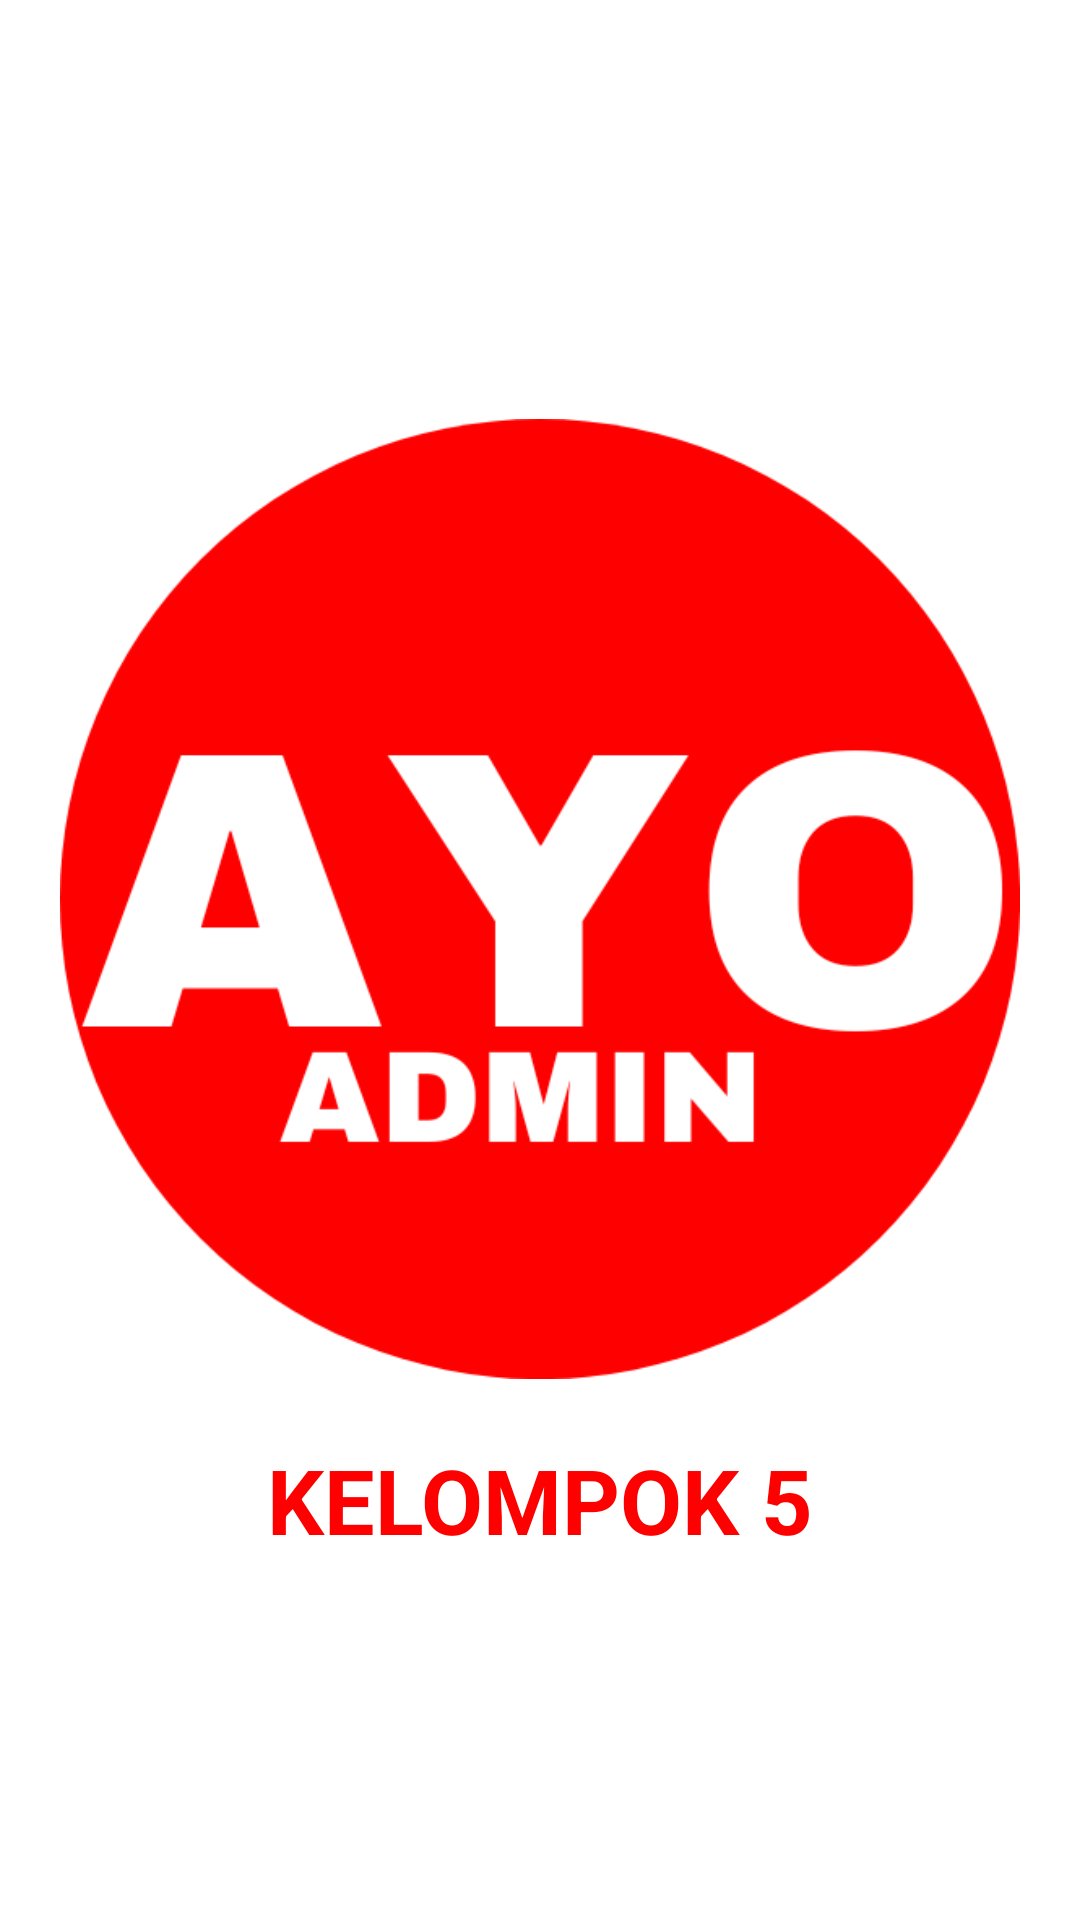

Reconstruct the res/layout file that produces this screen, plus the resources it refers to.
<!-- AndroidManifest.xml: application theme Theme.AYOADMIN -->
<!-- res/layout/activity_splashscreen.xml -->
<?xml version="1.0" encoding="utf-8"?>
<RelativeLayout xmlns:android="http://schemas.android.com/apk/res/android"
    xmlns:app="http://schemas.android.com/apk/res-auto"
    xmlns:tools="http://schemas.android.com/tools"
    android:layout_width="match_parent"
    android:layout_height="match_parent"
    tools:context=".Splashscreen">

    <LinearLayout
        android:layout_width="match_parent"
        android:layout_height="wrap_content"
        android:orientation="vertical"
        android:layout_centerInParent="true">

        <ImageView
            android:layout_width="match_parent"
            android:layout_height="wrap_content"
            android:adjustViewBounds="true"
            android:fitsSystemWindows="true"
            android:src="@drawable/logo_admin"
            android:padding="20dp"/>

        <TextView
            android:layout_width="match_parent"
            android:layout_height="wrap_content"
            android:gravity="center_horizontal"
            android:text="KELOMPOK 5"
            android:textSize="30sp"
            android:textStyle="bold"
            android:textColor="#FF0000"/>

    </LinearLayout>

</RelativeLayout>
<!-- resources referenced by this layout -->
<resources>
  <!-- drawable logo_admin: png bitmap (drawable, 26917 bytes) -->
  <style name="Theme.AYOADMIN" parent="Theme.MaterialComponents.DayNight.DarkActionBar">
          
          <item name="colorPrimary">@color/purple_500</item>
          <item name="colorPrimaryVariant">@color/purple_700</item>
          <item name="colorOnPrimary">@color/white</item>
          
          <item name="colorSecondary">@color/teal_200</item>
          <item name="colorSecondaryVariant">@color/teal_700</item>
          <item name="colorOnSecondary">@color/black</item>
          
          <item name="android:statusBarColor">?attr/colorPrimaryVariant</item>
          
      </style>
  <!-- not gathered from this repository: default colours our renderer supplied (Android Studio template values) -->
  <color name="purple_500">#FF6200EE</color>
  <color name="purple_700">#FF3700B3</color>
  <color name="teal_200">#FF03DAC5</color>
  <color name="teal_700">#FF018786</color>
  <color name="black">#FF000000</color>
  <color name="white">#FFFFFFFF</color>
</resources>
